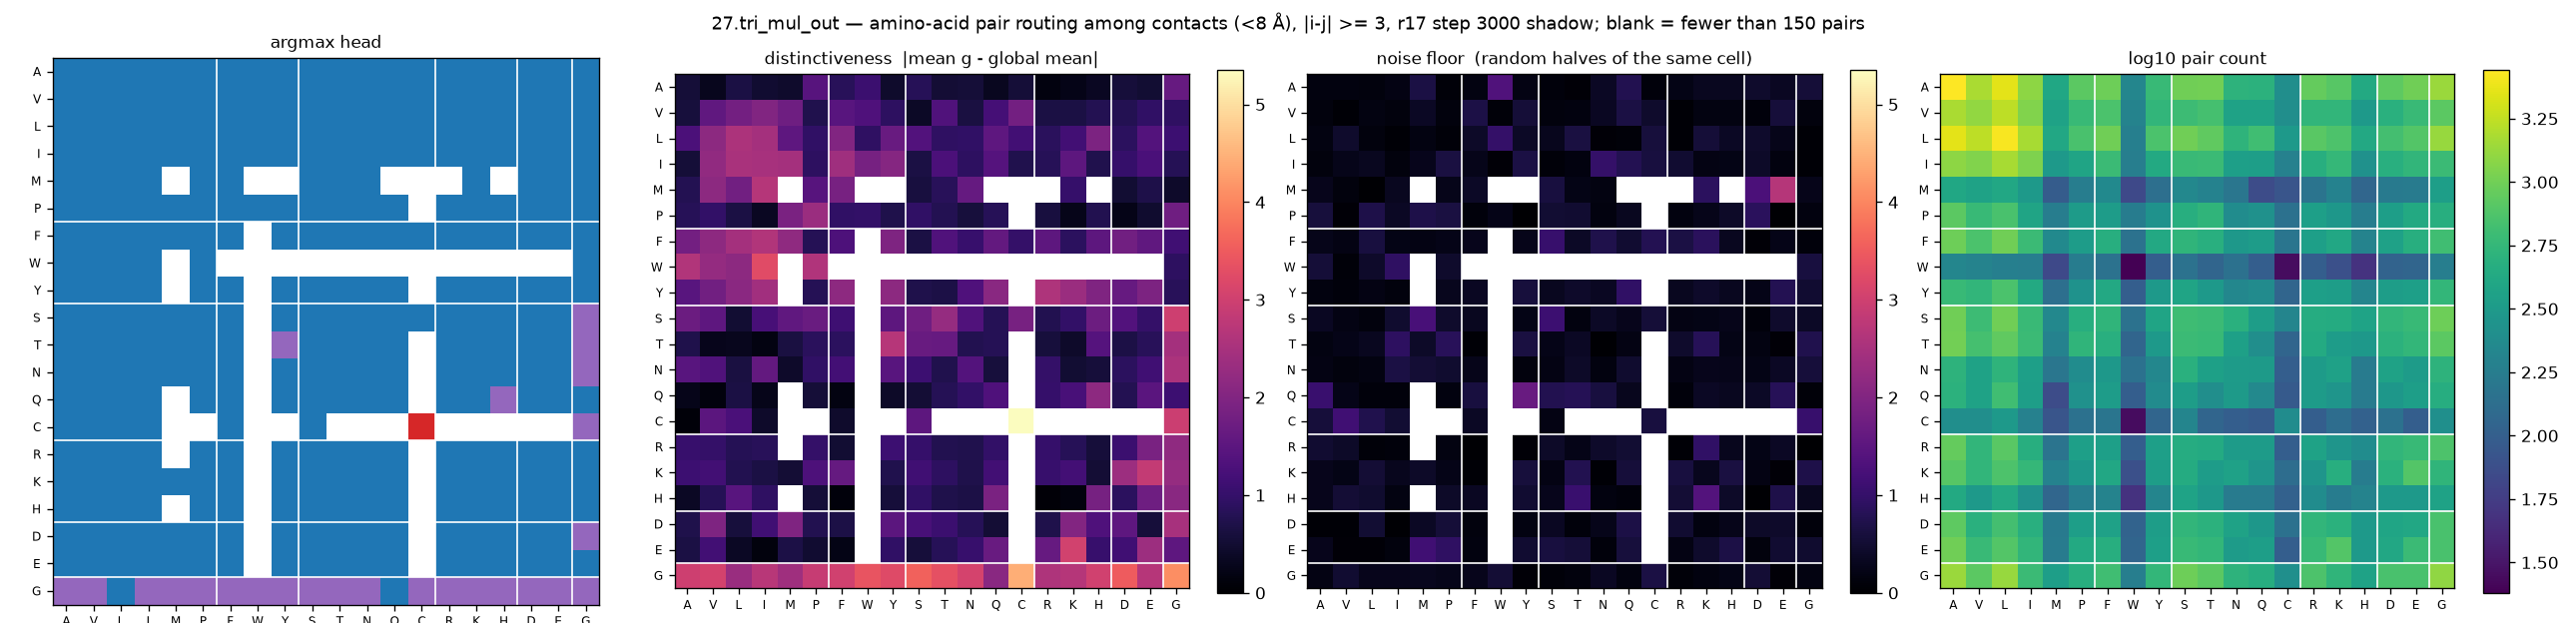

Source data for this figure (header and first rows):
aa_i, aa_j, argmax_head, distinctiveness, null, n_pairs
A, A, 0, 0.5483, 0.1487, 2776
A, V, 0, 0.3029, 0.1487, 1512
A, L, 0, 0.669, 0.1271, 2276
A, I, 0, 0.4886, 0.1936, 1240
A, M, 0, 0.4506, 0.6595, 404
A, P, 0, 1.433, 0.0901, 836
A, F, 0, 0.8399, 0.1688, 964
A, W, 0, 1.083, 1.342, 212
A, Y, 0, 0.4397, 0.2023, 588
A, S, 0, 0.817, 0.1088, 992
A, T, 0, 0.5345, 0.0769, 1004
A, N, 0, 0.5443, 0.3639, 520
A, Q, 0, 0.3286, 0.7729, 504
A, C, 0, 0.5574, 0.1144, 252
A, R, 0, 0.1662, 0.2177, 908
A, K, 0, 0.2421, 0.3307, 808
A, H, 0, 0.3471, 0.3147, 428
A, D, 0, 0.5809, 0.4451, 848
A, E, 0, 0.5031, 0.3392, 984
A, G, 0, 1.649, 0.5577, 1360
V, A, 0, 0.5902, 0.1366, 1512
V, V, 0, 1.565, 0.0621, 1288
V, L, 0, 1.805, 0.1687, 1732
V, I, 0, 2.004, 0.1371, 1136
V, M, 0, 1.746, 0.3636, 372
V, P, 0, 0.7423, 0.1428, 592
V, F, 0, 1.464, 0.687, 720
V, W, 0, 1.326, 0.0888, 200
V, Y, 0, 0.9109, 0.5532, 552
V, S, 0, 0.3908, 0.1299, 628
V, T, 0, 1.351, 0.1542, 688
V, N, 0, 0.63, 0.3479, 368
V, Q, 0, 1.21, 0.6565, 368
V, C, 0, 1.81, 0.455, 252
V, R, 0, 0.6593, 0.0519, 544
V, K, 0, 0.6573, 0.1754, 552
V, H, 0, 0.7758, 0.1684, 312
V, D, 0, 0.7947, 0.1048, 492
V, E, 0, 0.9516, 0.5674, 600
V, G, 0, 0.9212, 0.1256, 836
L, A, 0, 1.293, 0.1876, 2276
L, V, 0, 2.151, 0.4518, 1732
L, L, 0, 2.559, 0.1406, 2672
L, I, 0, 2.456, 0.0431, 1480
L, M, 0, 1.547, 0.174, 416
L, P, 0, 0.9448, 0.0941, 708
L, F, 0, 2.006, 0.4133, 992
L, W, 0, 0.9225, 0.9914, 188
L, Y, 0, 1.667, 0.381, 728
L, S, 0, 1.363, 0.2973, 1000
L, T, 0, 0.9327, 0.6455, 876
L, N, 0, 0.962, 0.066, 532
L, Q, 0, 1.534, 0.1003, 652
L, C, 0, 1.162, 0.5875, 308
L, R, 0, 0.8628, 0.0517, 816
L, K, 0, 1.162, 0.5458, 740
L, H, 0, 1.944, 0.3718, 420
L, D, 0, 0.8988, 0.4461, 676
L, E, 0, 1.39, 0.2668, 772
L, G, 0, 1.095, 0.0438, 1344
... 340 more rows
